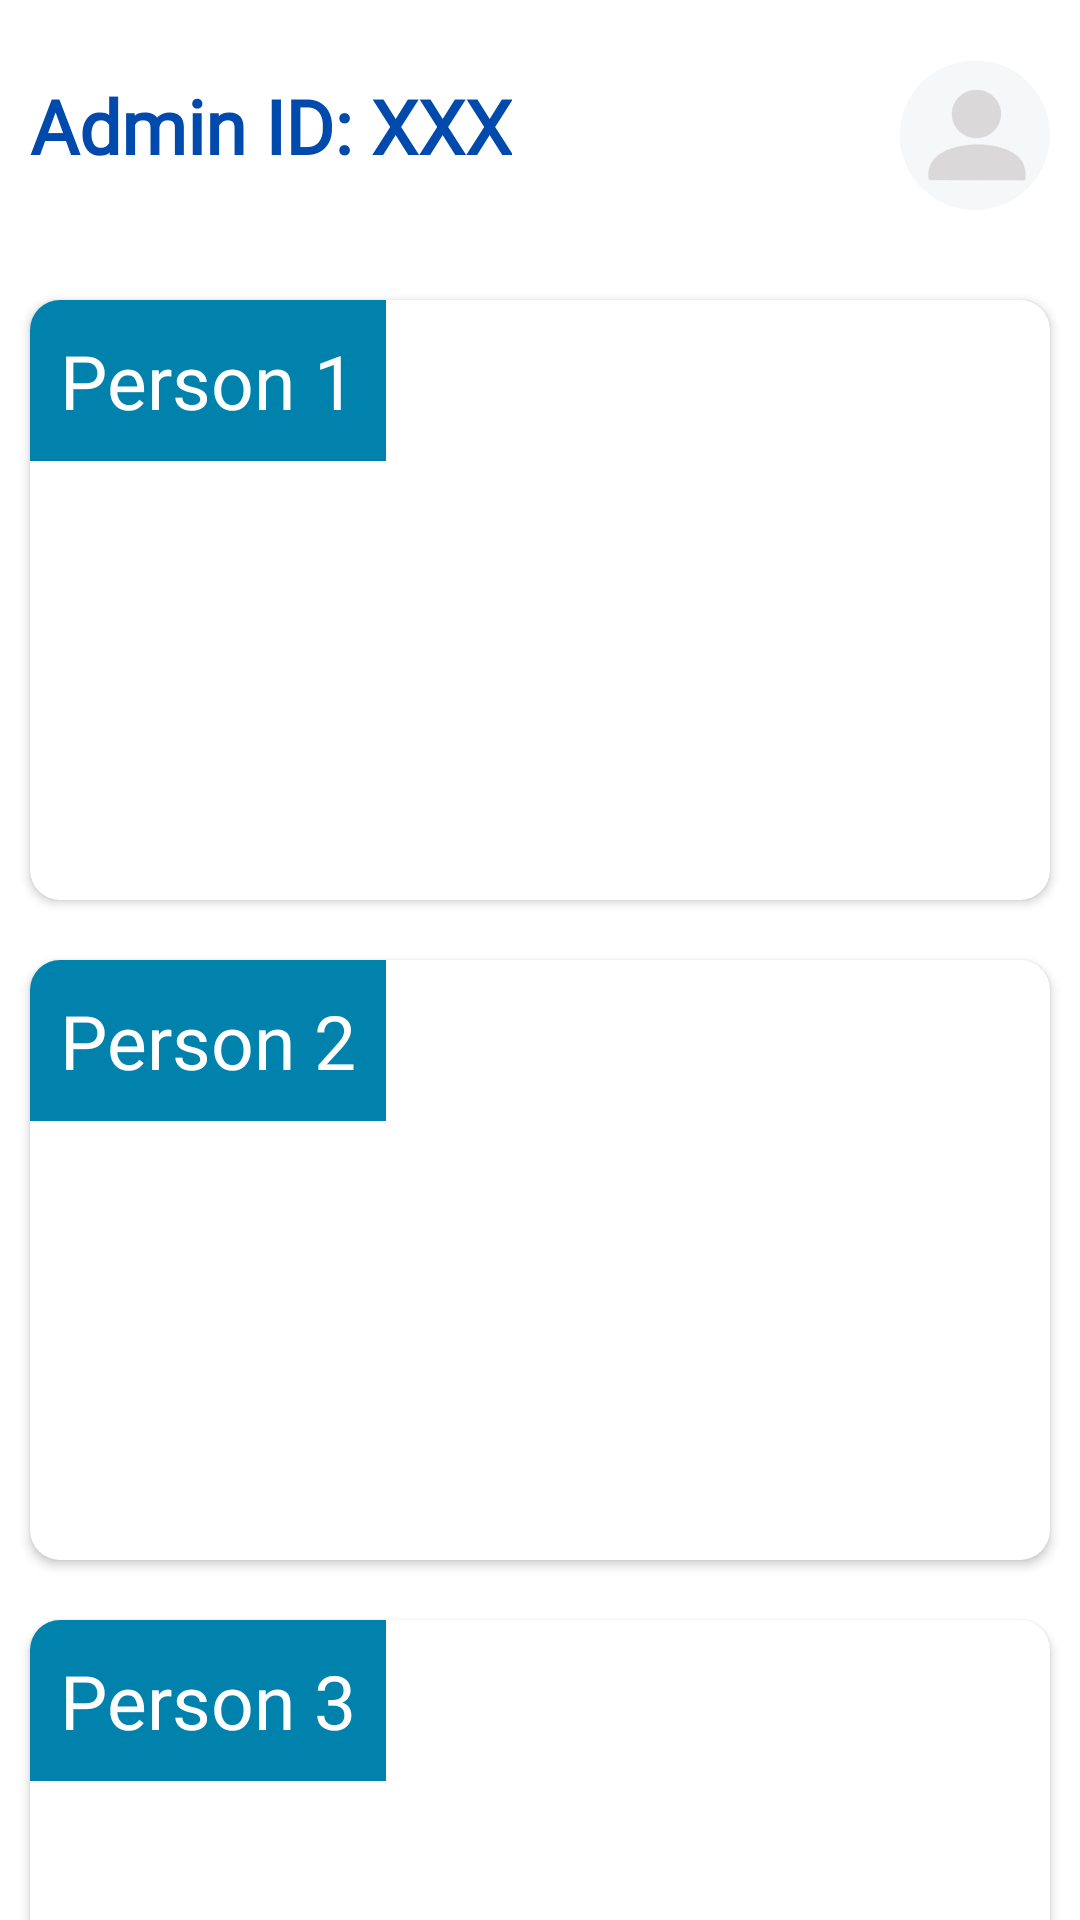

Reconstruct the res/layout file that produces this screen, plus the resources it refers to.
<!-- AndroidManifest.xml: application theme Theme.Sahaayak_new -->
<!-- res/layout/activity_admin_dashboard.xml -->
<?xml version="1.0" encoding="utf-8"?>
<androidx.drawerlayout.widget.DrawerLayout
    xmlns:android="http://schemas.android.com/apk/res/android"
    xmlns:app="http://schemas.android.com/apk/res-auto"
    xmlns:tools="http://schemas.android.com/tools"
    android:id="@+id/drawer_layout"
    android:layout_width="match_parent"
    android:layout_height="match_parent"
    android:fitsSystemWindows="true"
    tools:context=".AdminDashboard">

    <RelativeLayout
        android:layout_width="match_parent"
        android:layout_height="match_parent">

        <RelativeLayout
            android:id="@+id/heading"
            android:layout_width="wrap_content"
            android:layout_height="wrap_content">

            <TextView
                android:layout_width="wrap_content"
                android:layout_height="wrap_content"
                android:text="Admin ID: XXX"
                android:textSize="25sp"
                android:fontFamily="@font/montserrat"
                android:textStyle="bold"
                android:layout_marginTop="25dp"
                android:layout_marginLeft="10dp"
                android:textColor="@color/darkblue" /> 

            <ImageView
                android:id="@+id/profilePic"
                android:src="@drawable/avatar"
                android:layout_width="50dp"
                android:layout_height="70dp"
                android:layout_margin="10dp"
                android:layout_alignParentEnd="true"/>

        </RelativeLayout>

        <ScrollView
            android:id="@+id/scroll"
            android:layout_width="match_parent"
            android:layout_height="wrap_content"
            android:scrollbars="none"
            android:layout_below="@+id/heading">

            <LinearLayout
                android:id="@+id/cards"
                android:layout_width="match_parent"
                android:layout_height="wrap_content"
                android:orientation="vertical">

                <androidx.cardview.widget.CardView
                    xmlns:card_view="http://schemas.android.com/apk/res-auto"
                    android:id="@+id/card_view_1"
                    android:layout_gravity="center"
                    android:layout_width="match_parent"
                    android:layout_height="200dp"
                    card_view:cardCornerRadius="10dp"
                    android:layout_margin="10dp"
                    android:onClick="openProfile1">

                    <LinearLayout
                        android:id="@+id/badgesCards"
                        android:layout_width="wrap_content"
                        android:layout_height="wrap_content"
                        android:orientation="vertical">

                        <TextView
                            android:layout_width="wrap_content"
                            android:layout_height="wrap_content"
                            android:text="Person 1"
                            android:padding="10dp"
                            android:fontFamily="@font/carlito"
                            android:textSize="25sp"
                            android:textColor="@color/white"
                            android:background="@color/blue"/>

                        <HorizontalScrollView
                            android:id="@+id/badgesScroll"
                            android:layout_width="wrap_content"
                            android:layout_height="wrap_content"
                            android:scrollbars="none">
                            
                        </HorizontalScrollView>

                    </LinearLayout>


                </androidx.cardview.widget.CardView>

                <androidx.cardview.widget.CardView
                    xmlns:card_view="http://schemas.android.com/apk/res-auto"
                    android:id="@+id/card_view_2"
                    android:layout_gravity="center"
                    android:layout_width="match_parent"
                    android:layout_height="200dp"
                    card_view:cardCornerRadius="10dp"
                    android:layout_margin="10dp"
                    android:onClick="openResourcesScreen">

                    <LinearLayout
                        android:id="@+id/resourcesCards"
                        android:layout_width="wrap_content"
                        android:layout_height="wrap_content"
                        android:orientation="vertical">

                        <TextView
                            android:layout_width="wrap_content"
                            android:layout_height="wrap_content"
                            android:text="Person 2"
                            android:padding="10dp"
                            android:fontFamily="@font/carlito"
                            android:textSize="25sp"
                            android:textColor="@color/white"
                            android:background="@color/blue"/>

                        <HorizontalScrollView
                            android:id="@+id/resourcesScroll"
                            android:layout_width="wrap_content"
                            android:layout_height="wrap_content"
                            android:scrollbars="none">
                            
                        </HorizontalScrollView>

                    </LinearLayout>


                </androidx.cardview.widget.CardView>

                <androidx.cardview.widget.CardView
                    xmlns:card_view="http://schemas.android.com/apk/res-auto"
                    android:id="@+id/card_view_3"
                    android:layout_gravity="center"
                    android:layout_width="match_parent"
                    android:layout_height="200dp"
                    card_view:cardCornerRadius="10dp"
                    android:layout_margin="10dp"
                    android:onClick="openJobScreen">

                    <LinearLayout
                        android:id="@+id/bulletinCards"
                        android:layout_width="wrap_content"
                        android:layout_height="wrap_content"
                        android:orientation="vertical">

                        <TextView
                            android:layout_width="wrap_content"
                            android:layout_height="wrap_content"
                            android:text="Person 3"
                            android:padding="10dp"
                            android:fontFamily="@font/carlito"
                            android:textSize="25sp"
                            android:textColor="@color/white"
                            android:background="@color/blue"/>

                        <HorizontalScrollView
                            android:id="@+id/bulletinScroll"
                            android:layout_width="wrap_content"
                            android:layout_height="wrap_content"
                            android:scrollbars="none">
                            
                        </HorizontalScrollView>

                    </LinearLayout>

                </androidx.cardview.widget.CardView>
            </LinearLayout>

        </ScrollView>

    </RelativeLayout>

    <com.google.android.material.navigation.NavigationView
        android:id="@+id/navigation"
        android:layout_width="wrap_content"
        android:layout_height="match_parent"
        android:layout_gravity="start"
        app:menu="@menu/navigation_menu_admin" />

</androidx.drawerlayout.widget.DrawerLayout>
<!-- resources referenced by this layout -->
<resources>
  <color name="blue">#0082AD</color>
  <color name="darkblue">#004aad</color>
  <color name="white">#FFFFFFFF</color>
  <!-- drawable avatar: png bitmap (drawable, 16137 bytes) -->
  <style name="Theme.Sahaayak_new" parent="Theme.MaterialComponents.DayNight.DarkActionBar">
          
          <item name="colorPrimary">@color/darkblue</item>
          <item name="colorPrimaryVariant">@color/darkblue</item>
          <item name="colorOnPrimary">@color/white</item>
          
          <item name="colorSecondary">@color/teal_200</item>
          <item name="colorSecondaryVariant">@color/teal_700</item>
          <item name="colorOnSecondary">@color/black</item>
          
          <item name="android:statusBarColor">?attr/colorPrimaryVariant</item>
          
      </style>
  <color name="teal_200">#FF03DAC5</color>
  <color name="teal_700">#FF018786</color>
  <color name="black">#FF000000</color>
</resources>
